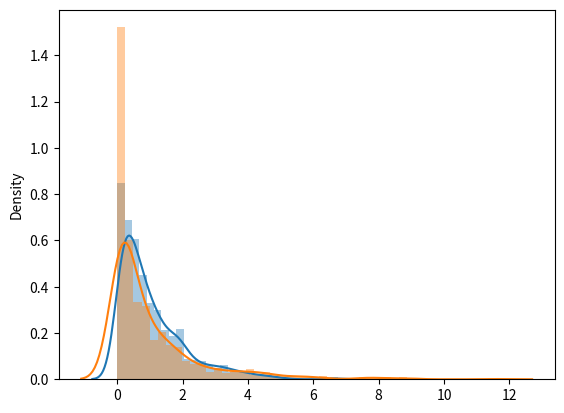

Generate this figure with matplotlib:
#
# * Python Numpy Exponential Distribution

#%%
import numpy as np 
import numpy.random as random
from matplotlib import pyplot as plt 
import seaborn as sb

x = random.exponential(scale=2, size=(2,3))
print(x)

#%%
sb.distplot(random.exponential(size=1000))
plt.show()

# %%
# * Chi Square Distribution

y = random.chisquare(df=2, size=(3,4))

print(y)
sb.distplot(random.chisquare(df=1, size=1000))
plt.show()

# %%
